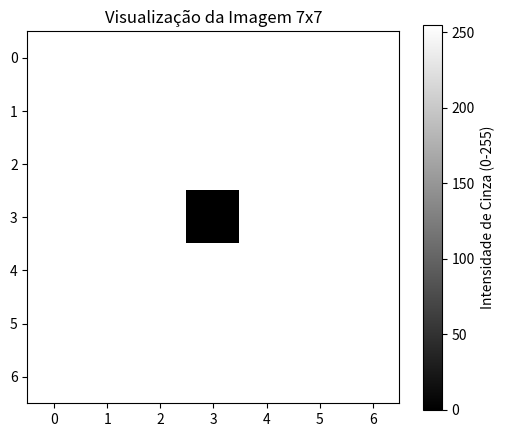

Write the Python code that produced this figure.
import numpy as np
from PIL import Image
import matplotlib.pyplot as plt

# 1. Configurações
tamanho = 7
centro = tamanho // 2

# 2. Criando a matriz (255 = Branco, 0 = Preto)
dados = np.full((tamanho, tamanho), 255, dtype=np.uint8)
dados[centro, centro] = 0

# 3. Salvando os arquivos
Image.fromarray(dados, mode='L').save('pixel_central_7x7.png')
dados.tofile('pixel_central_7x7.raw')

# --- PARTE DIDÁTICA NO TERMINAL ---
print("-" * 40)
print("VISÃO DO COMPUTADOR (MATRIZ NUMÉRICA)")
print("-" * 40)

# Imprimindo a matriz de forma organizada
for linha in dados:
    # Formata cada número com 3 espaços para manter o alinhamento
    print(" ".join(f"{pixel:3}" for pixel in linha))

print("-" * 40)
print(f"Dimensões: {dados.shape}")
print(f"Tipo de dado: {dados.dtype} (8 bits por pixel)")
print(f"Pixel Central (Preto): Valor {dados[centro, centro]} em ({centro},{centro})")
print("-" * 40)

# No final do seu img7x7.py
print("\nVISÃO EM BITS (BASE 2):")
print("-" * 60)
for linha in dados:
    # Mostra o valor binário formatado com 8 dígitos para cada pixel
    print(" ".join(f"{pixel:08b}" for pixel in linha))
print("-" * 60)

# 4. Visualização Gráfica
plt.figure(figsize=(6, 5))
plt.imshow(dados, cmap='gray', interpolation='nearest')
plt.title(f"Visualização da Imagem {tamanho}x{tamanho}")
plt.colorbar(label="Intensidade de Cinza (0-255)")
plt.show()
